Dataset: dataset (GitHub, neuroben/mi-hulladekfelismero). Classes: glass, metal, paper, plastic.

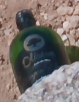
Label: glass

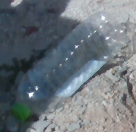
Label: plastic

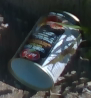
Label: metal

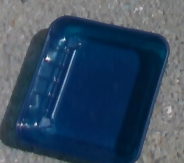
Label: plastic

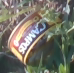
Label: metal

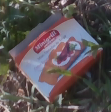
Label: paper
